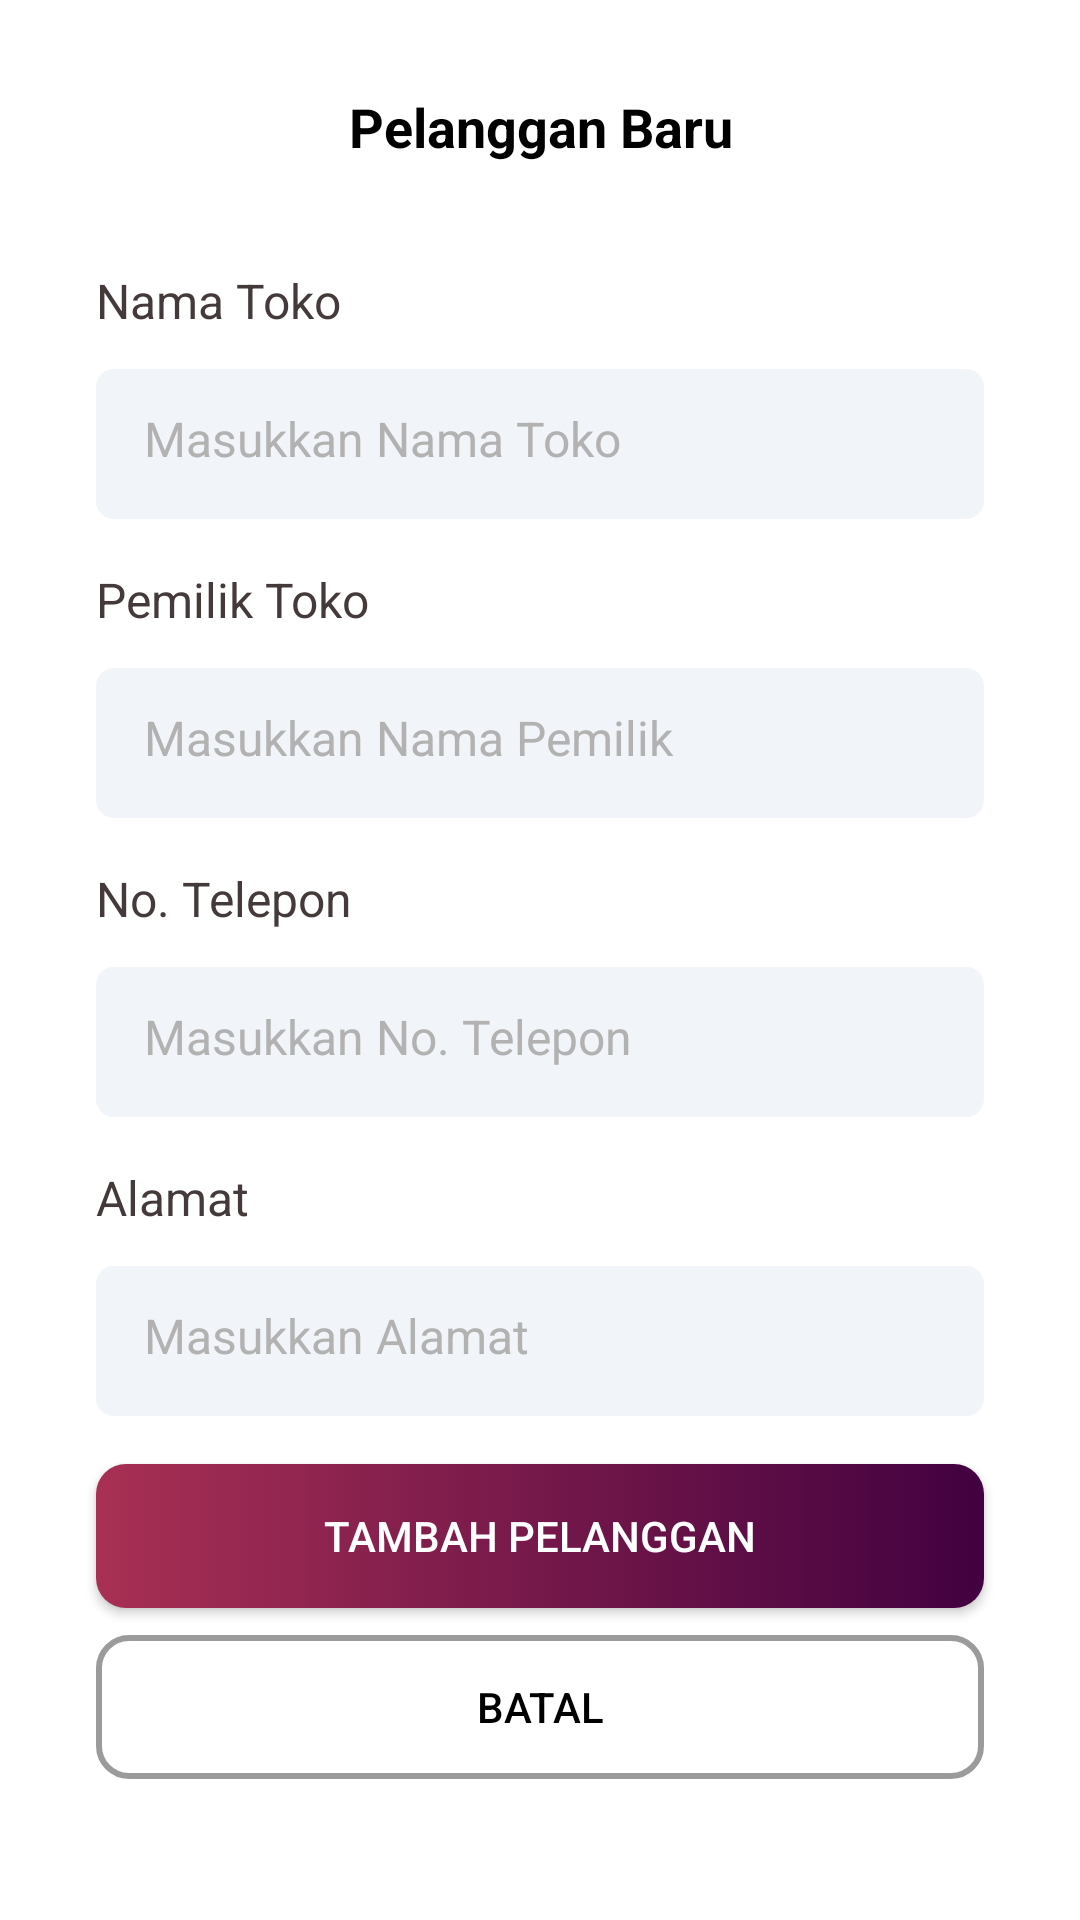

Layout XML and referenced resources for this Android screen:
<!-- AndroidManifest.xml: application theme Theme.IceRanger -->
<!-- res/layout/activity_tambah_pelanggan.xml -->
<?xml version="1.0" encoding="utf-8"?>
<androidx.constraintlayout.widget.ConstraintLayout xmlns:android="http://schemas.android.com/apk/res/android"
    xmlns:app="http://schemas.android.com/apk/res-auto"
    xmlns:tools="http://schemas.android.com/tools"
    android:layout_width="match_parent"
    android:layout_height="match_parent"
    tools:context=".TambahPelanggan"
    android:background="#FFFFFF">
    <ScrollView
        android:layout_width="match_parent"
        android:layout_height="match_parent">
        <LinearLayout
            android:layout_width="match_parent"
            android:layout_height="match_parent"
            android:orientation="vertical">
            <TextView
                android:layout_width="match_parent"
                android:layout_height="wrap_content"
                android:text="Pelanggan Baru"
                android:textSize="18sp"
                android:textStyle="bold"
                android:gravity="center"
                android:layout_marginTop="30dp"
                android:textColor="@color/black"/>
            <TextView
                android:layout_width="match_parent"
                android:layout_height="wrap_content"
                android:text="Nama Toko"
                android:textSize="16sp"
                android:layout_marginTop="35dp"
                android:layout_marginStart="32dp"
                android:layout_marginEnd="16dp"
                android:textColor="#443A3A"/>
            <EditText
                android:id="@+id/namatoko_addpelanggan"
                android:layout_width="match_parent"
                android:layout_height="50dp"
                android:layout_marginStart="32dp"
                android:layout_marginEnd="32dp"
                android:layout_marginTop="12dp"
                android:background="@drawable/grey_edittext"
                android:padding="16dp"
                android:textColor="@color/black"
                android:textColorHint="#B2B2B2"
                android:textSize="16sp"
                android:hint="Masukkan Nama Toko"
                android:ems="10"
                android:inputType="text"
                android:text="" />

            <TextView
                android:layout_width="match_parent"
                android:layout_height="wrap_content"
                android:layout_marginStart="32dp"
                android:layout_marginTop="16dp"
                android:layout_marginEnd="32dp"
                android:text="Pemilik Toko"
                android:textColor="#443A3A"
                android:textSize="16sp" />
            <EditText
                android:id="@+id/namapemilik_addpelanggan"
                android:layout_width="match_parent"
                android:layout_height="50dp"
                android:layout_marginStart="32dp"
                android:layout_marginEnd="32dp"
                android:layout_marginTop="12dp"
                android:background="@drawable/grey_edittext"
                android:padding="16dp"
                android:textColor="@color/black"
                android:textColorHint="#B2B2B2"
                android:textSize="16sp"
                android:hint="Masukkan Nama Pemilik"
                android:ems="10"
                android:inputType="text"
                android:text="" />

            <TextView
                android:layout_width="match_parent"
                android:layout_height="wrap_content"
                android:text="No. Telepon"
                android:textSize="16sp"
                android:layout_marginTop="16dp"
                android:layout_marginStart="32dp"
                android:layout_marginEnd="32dp"
                android:textColor="#443A3A"/>
            <EditText
                android:id="@+id/tel_addpelanggan"
                android:layout_width="match_parent"
                android:layout_height="50dp"
                android:layout_marginStart="32dp"
                android:layout_marginEnd="32dp"
                android:layout_marginTop="12dp"
                android:background="@drawable/grey_edittext"
                android:padding="16dp"
                android:textColor="@color/black"
                android:textColorHint="#B2B2B2"
                android:textSize="16sp"
                android:hint="Masukkan No. Telepon"
                android:ems="10"
                android:inputType="phone"
                android:text="" />

            <TextView
                android:layout_width="match_parent"
                android:layout_height="wrap_content"
                android:text="Alamat"
                android:textSize="16sp"
                android:layout_marginTop="16dp"
                android:layout_marginStart="32dp"
                android:layout_marginEnd="32dp"
                android:textColor="#443A3A"/>
            <EditText
                android:id="@+id/alamattoko_addpelanggan"
                android:layout_width="match_parent"
                android:layout_height="50dp"
                android:layout_marginStart="32dp"
                android:layout_marginEnd="32dp"
                android:layout_marginTop="12dp"
                android:background="@drawable/grey_edittext"
                android:padding="16dp"
                android:textColor="@color/black"
                android:textColorHint="#B2B2B2"
                android:textSize="16sp"
                android:hint="Masukkan Alamat"
                android:ems="10"
                android:inputType="text"
                android:text="" />
            <Button
                android:id="@+id/btnlokasi_addpelanggan"
                android:layout_width="match_parent"
                android:layout_height="wrap_content"
                android:layout_marginStart="32dp"
                android:layout_marginEnd="32dp"
                android:layout_marginTop="16dp"
                android:text="Tambah Pelanggan"
                android:textColor="@color/white"
                android:background="@drawable/button_gradasi"/>
            <Button
                android:id="@+id/batal_addpelanggan"
                android:layout_width="match_parent"
                android:layout_height="wrap_content"
                android:layout_marginStart="32dp"
                android:layout_marginEnd="32dp"
                android:layout_marginTop="9dp"
                android:layout_marginBottom="32dp"
                android:text="Batal"
                android:textColor="@color/black"
                android:background="@drawable/btn_batal"/>
        </LinearLayout>
    </ScrollView>
</androidx.constraintlayout.widget.ConstraintLayout>
<!-- resources referenced by this layout -->
<resources>
  <!-- drawable btn_batal (drawable) -->
  <?xml version="1.0" encoding="utf-8"?>
  <selector xmlns:android="http://schemas.android.com/apk/res/android">
  <item>
      <shape android:shape="rectangle">
          <corners android:radius="10dp"/>
          <stroke android:color="#9B9B9B" android:width="2dp"/>
      </shape>
  </item>
  </selector>
  <!-- drawable button_gradasi (drawable) -->
  <?xml version="1.0" encoding="utf-8"?>
  <selector xmlns:android="http://schemas.android.com/apk/res/android">
      <item>
          <shape android:shape="rectangle">
              <gradient android:startColor="#420140" android:endColor="#A83054" android:angle="180"/>
              <corners android:radius="10dp"/>
          </shape>
      </item>
  </selector>
  <!-- drawable grey_edittext (drawable) -->
  <?xml version="1.0" encoding="utf-8"?>
  <selector xmlns:android="http://schemas.android.com/apk/res/android">
      <item>
          <shape android:shape="rectangle">
              <solid android:color="#F1F5F9"/>
              <corners android:radius="6dp"/>
          </shape>
      </item>
  </selector>
  <style name="Theme.IceRanger" parent="Base.Theme.IceRanger" />
  <style name="Base.Theme.IceRanger" parent="Theme.AppCompat.Light.NoActionBar">
          
          
      </style>
  <!-- not gathered from this repository: default colours our renderer supplied (Android Studio template values) -->
  <color name="black">#FF000000</color>
  <color name="white">#FFFFFFFF</color>
</resources>
